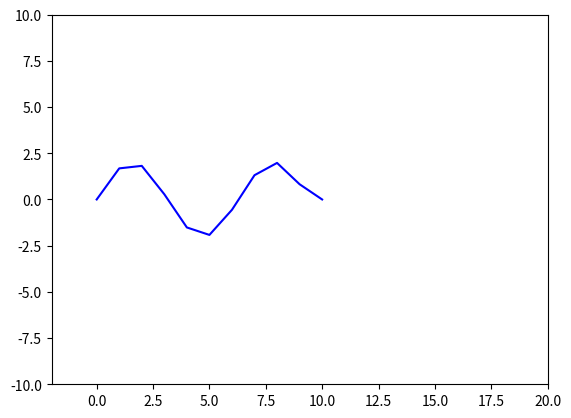

Generate this figure with matplotlib:
#!/usr/bin/python

import numpy as np
import matplotlib.pyplot as plt
import matplotlib.animation as animation

#PASO 1 
def discretizar(L1, T1, deltax, deltat):
    """ La funcion devuelve los array con el dominio
        de x y t discretizados. """
    t = (np.array(np.arange(0, T + deltat, deltat, dtype = float)))
    x = (np.array(np.arange(0, L + deltax, deltax, dtype = float)))
    return(t, x)

#FIJO VARIABLES GLOBALES
L = 10
T = 500
deltax = 1
deltat = 1
c = 2
C = c * (deltat/deltax)
vec = discretizar(L, T, deltax, deltat)

print("El vector discreto es: \n ", vec, "\n")

I = 2 * np.sin(vec[1])
u = np.zeros((T//deltat+1,L//deltax+1),dtype=float)

print("cantidad de filas: ", len(u)) 
print("cantidad de columnas: ", len(u[1]))


#PASO 2
def tiempo0():
	""" Calcula u(x,t) en t = 0.
		u(x, 0) = I(x). """
	global u, vec
	u[0] = I
	u[0][0] = 0 #Por condicion inicial de borde
	u[0][-1] = 0 #Por condicion inicial de borde

tiempo0()

#PASO 3
def tiempo1():
	""" Calcula u(x,t) en t = 1. """
	for i in range (1, len(vec[1])-1):
		u[1][i] = u[0][i] + ((C**2/2) * (u[0][i+1]- 2*u[0][i] + u[0][i-1]))

tiempo1() 

#PASO 4
def recurrencia():
	""" Calcula u(x,t) desde t = 2 hasta el final. """
	for j in range (2, len(vec[0])):
		for g in range (1, len(vec[1])-1):
			u[j][g] = -u[j-2][g] + 2 * u[j-1][g] +((C**2) * (u[j-1][g+1] - 2 * u[j-1][g] + u[j-1][g-1]))
			
recurrencia()

# First set up the figure, the axis, and the plot element we want to animate
fig = plt.figure()
ax = plt.axes(xlim=(-2, 20), ylim=(-10, 10))

ploteo, = ax.plot(vec[1], u[0], 'b-', ms=5)

def init():
    global ploteo
    ploteo.set_data(vec[1], u[0])
    return ploteo,
	
# animation function.  This is called sequentially
def animate(n):
	global ax, fig, ploteo
	ploteo.set_data(vec[1], u[n])
	return ploteo,
	
anim = animation.FuncAnimation(fig, animate, frames= len(vec[0]), interval=100, repeat=True)

plt.show()
